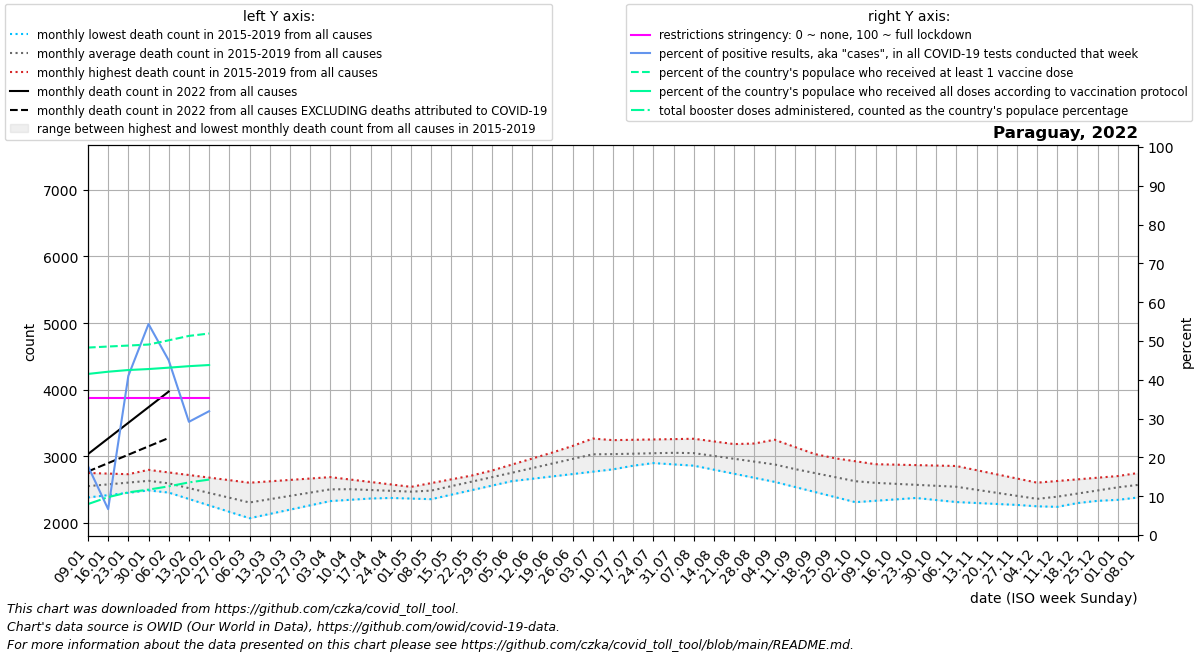

Values plotted in this chart, from the file beside it:
date, location, time_unit, time, deaths_2010_all_ages, deaths_2011_all_ages, deaths_2012_all_ages, deaths_2013_all_ages, deaths_2014_all_ages, deaths_2015_all_ages, deaths_2016_all_ages, deaths_2017_all_ages, deaths_2018_all_ages, deaths_2019_all_ages, deaths_2020_all_ages, deaths_2021_all_ages, deaths_2022_all_ages, new_deaths, new_cases_smoothed, new_tests_smoothed, positive_test_percent, stringency_index, people_vaccinated, people_fully_vaccinated
2022-01-09, Paraguay, monthly, 1, , , , , , , 2551, 2382, 2526, 2750, 2729, 3480, 3034, 261.0, 5822, 32574, 17.79, 35.19, 3487260, 2996713
2022-01-16, Paraguay, monthly, 2, , , , , , , 2633, 2418, 2525, 2741, 2762, 3408, 3269, 370.0, 3956, 67585, 6.67, 35.19, 3506828, 3038103
2022-01-23, Paraguay, monthly, 3, , , , , , , 2715, 2453, 2523, 2732, 2796, 3336, 3503, 479.0, 35969, 87801, 41.01, 35.19, 3524580, 3069549
2022-01-30, Paraguay, monthly, 4, , , , , , , 2797, 2489, 2522, 2723, 2829, 3263, 3738, 588.0, 47064, 86728, 54.36, 35.19, 3543731, 3087795
2022-02-06, Paraguay, monthly, 5, , , , , , 2456, 2758, 2524, 2520, 2714, 2862, 3264, 3973, 697.0, 37953, 84323, 45.0, 35.19, 3622355, 3113467
2022-02-13, Paraguay, monthly, 6, , , , , , 2360, 2720, 2436, 2464, 2634, 2863, 3266, , 757.2, 21002, 71706, 29.17, 35.19, 3704134, 3141232
2022-02-20, Paraguay, monthly, 7, , , , , , 2264, 2681, 2348, 2408, 2554, 2864, 3268, , 817.5, 13952, 43975, 31.91, 35.19, 3748784, 3162553
2022-02-27, Paraguay, monthly, 8, , , , , , 2167, 2643, 2260, 2351, 2474, 2865, 3269, , 877.8, 2688, , , , , 
2022-03-06, Paraguay, monthly, 9, , , , , , 2071, 2604, 2172, 2295, 2394, 2866, 3548, , , , , , , , 
2022-03-13, Paraguay, monthly, 10, , , , , , 2135, 2625, 2211, 2354, 2457, 2895, 3827, , , , , , , , 
2022-03-20, Paraguay, monthly, 11, , , , , , 2200, 2646, 2250, 2412, 2520, 2923, 4107, , , , , , , , 
2022-03-27, Paraguay, monthly, 12, , , , , , 2264, 2667, 2290, 2470, 2584, 2952, 4386, , , , , , , , 
2022-04-03, Paraguay, monthly, 13, , , , , , 2329, 2688, 2329, 2529, 2647, 2980, 4665, , , , , , , , 
2022-04-10, Paraguay, monthly, 14, , , , , , 2393, 2652, 2348, 2520, 2621, 3009, 5066, , , , , , , , 
2022-04-17, Paraguay, monthly, 15, , , , , , 2384, 2615, 2367, 2512, 2594, 2899, 5468, , , , , , , , 
2022-04-24, Paraguay, monthly, 16, , , , , , 2375, 2578, 2386, 2503, 2568, 2790, 5870, , , , , , , , 
2022-05-01, Paraguay, monthly, 17, , , , , , 2366, 2542, 2405, 2495, 2541, 2680, 6271, , , , , , , , 
2022-05-08, Paraguay, monthly, 18, , , , , , 2357, 2599, 2472, 2486, 2515, 2570, 6498, , , , , , , , 
2022-05-15, Paraguay, monthly, 19, , , , , , 2425, 2655, 2539, 2540, 2606, 2596, 6725, , , , , , , , 
2022-05-22, Paraguay, monthly, 20, , , , , , 2492, 2712, 2606, 2593, 2696, 2623, 6953, , , , , , , , 
2022-05-29, Paraguay, monthly, 21, , , , , , 2560, 2768, 2673, 2646, 2786, 2650, 7180, , , , , , , , 
2022-06-05, Paraguay, monthly, 22, , , , , , 2628, 2825, 2740, 2700, 2877, 2676, 7407, , , , , , , , 
2022-06-12, Paraguay, monthly, 23, , , , , , 2663, 2936, 2794, 2755, 2967, 2706, 7312, , , , , , , , 
2022-06-19, Paraguay, monthly, 24, , , , , , 2699, 3046, 2848, 2810, 3058, 2736, 7218, , , , , , , , 
2022-06-26, Paraguay, monthly, 25, , , , , , 2734, 3156, 2903, 2866, 3148, 2765, 7123, , , , , , , , 
2022-07-03, Paraguay, monthly, 26, , , , , , 2770, 3267, 2957, 2921, 3238, 2795, 7028, , , , , , , , 
2022-07-10, Paraguay, monthly, 27, , , , , , 2805, 3239, 2938, 2942, 3243, 2825, 6523, , , , , , , , 
2022-07-17, Paraguay, monthly, 28, , , , , , 2860, 3211, 2918, 2962, 3248, 2866, 6018, , , , , , , , 
2022-07-24, Paraguay, monthly, 29, , , , , , 2914, 3183, 2899, 2983, 3254, 2908, 5514, , , , , , , , 
2022-07-31, Paraguay, monthly, 30, , , , , , 2968, 3155, 2879, 3003, 3259, 2950, 5009, , , , , , , , 
2022-08-07, Paraguay, monthly, 31, , , , , , 3023, 3070, 2860, 3024, 3264, 2991, 4723, , , , , , , , 
2022-08-14, Paraguay, monthly, 32, , , , , , 2940, 2985, 2799, 3080, 3224, 3083, 4438, , , , , , , , 
2022-08-21, Paraguay, monthly, 33, , , , , , 2857, 2900, 2738, 3136, 3184, 3176, 4152, , , , , , , , 
2022-08-28, Paraguay, monthly, 34, , , , , , 2774, 2815, 2678, 3193, 3144, 3268, 3867, , , , , , , , 
2022-09-04, Paraguay, monthly, 35, , , , , , 2691, 2730, 2617, 3249, 3104, 3361, 3581, , , , , , , , 
2022-09-11, Paraguay, monthly, 36, , , , , , 2608, 2697, 2541, 3141, 3060, 3453, 3384, , , , , , , , 
2022-09-18, Paraguay, monthly, 37, , , , , , 2565, 2664, 2464, 3034, 3015, 3443, 3187, , , , , , , , 
2022-09-25, Paraguay, monthly, 38, , , , , , 2522, 2631, 2388, 2926, 2971, 3432, 2990, , , , , , , , 
2022-10-02, Paraguay, monthly, 39, , , , , , 2479, 2598, 2312, 2818, 2926, 3422, 2793, , , , , , , , 
2022-10-09, Paraguay, monthly, 40, , , , , , 2436, 2582, 2333, 2776, 2882, 3412, 2782, , , , , , , , 
2022-10-16, Paraguay, monthly, 41, , , , , , 2406, 2567, 2354, 2735, 2875, 3414, 2772, , , , , , , , 
2022-10-23, Paraguay, monthly, 42, , , , , , 2375, 2551, 2375, 2693, 2868, 3416, 2761, , , , , , , , 
2022-10-30, Paraguay, monthly, 43, , , , , , 2344, 2536, 2396, 2652, 2862, 3419, 2750, , , , , , , , 
2022-11-06, Paraguay, monthly, 44, , , , , , 2314, 2520, 2417, 2610, 2855, 3421, 2708, , , , , , , , 
2022-11-13, Paraguay, monthly, 45, , , , , , 2300, 2462, 2375, 2560, 2792, 3358, 2666, , , , , , , , 
2022-11-20, Paraguay, monthly, 46, , , , , , 2285, 2404, 2334, 2510, 2730, 3294, 2624, , , , , , , , 
2022-11-27, Paraguay, monthly, 47, , , , , , 2271, 2345, 2292, 2460, 2668, 3231, 2582, , , , , , , , 
2022-12-04, Paraguay, monthly, 48, , , , , , 2256, 2287, 2250, 2410, 2605, 3167, 2540, , , , , , , , 
2022-12-11, Paraguay, monthly, 49, , , , , , 2242, 2302, 2320, 2478, 2630, 3104, 2605, , , , , , , , 
2022-12-18, Paraguay, monthly, 50, , , , , , 2299, 2317, 2389, 2546, 2655, 3216, 2670, , , , , , , , 
2022-12-25, Paraguay, monthly, 51, , , , , , 2356, 2332, 2458, 2614, 2679, 3328, 2734, , , , , , , , 
2023-01-01, Paraguay, monthly, 52, , , , , , 2412, 2347, 2528, 2682, 2704, 3441, 2799, , , , , , , , 
2023-01-08, Paraguay, monthly, 1, , , , , , 2469, 2382, 2526, 2750, 2729, 3553, 3034, , , , , , , , 
